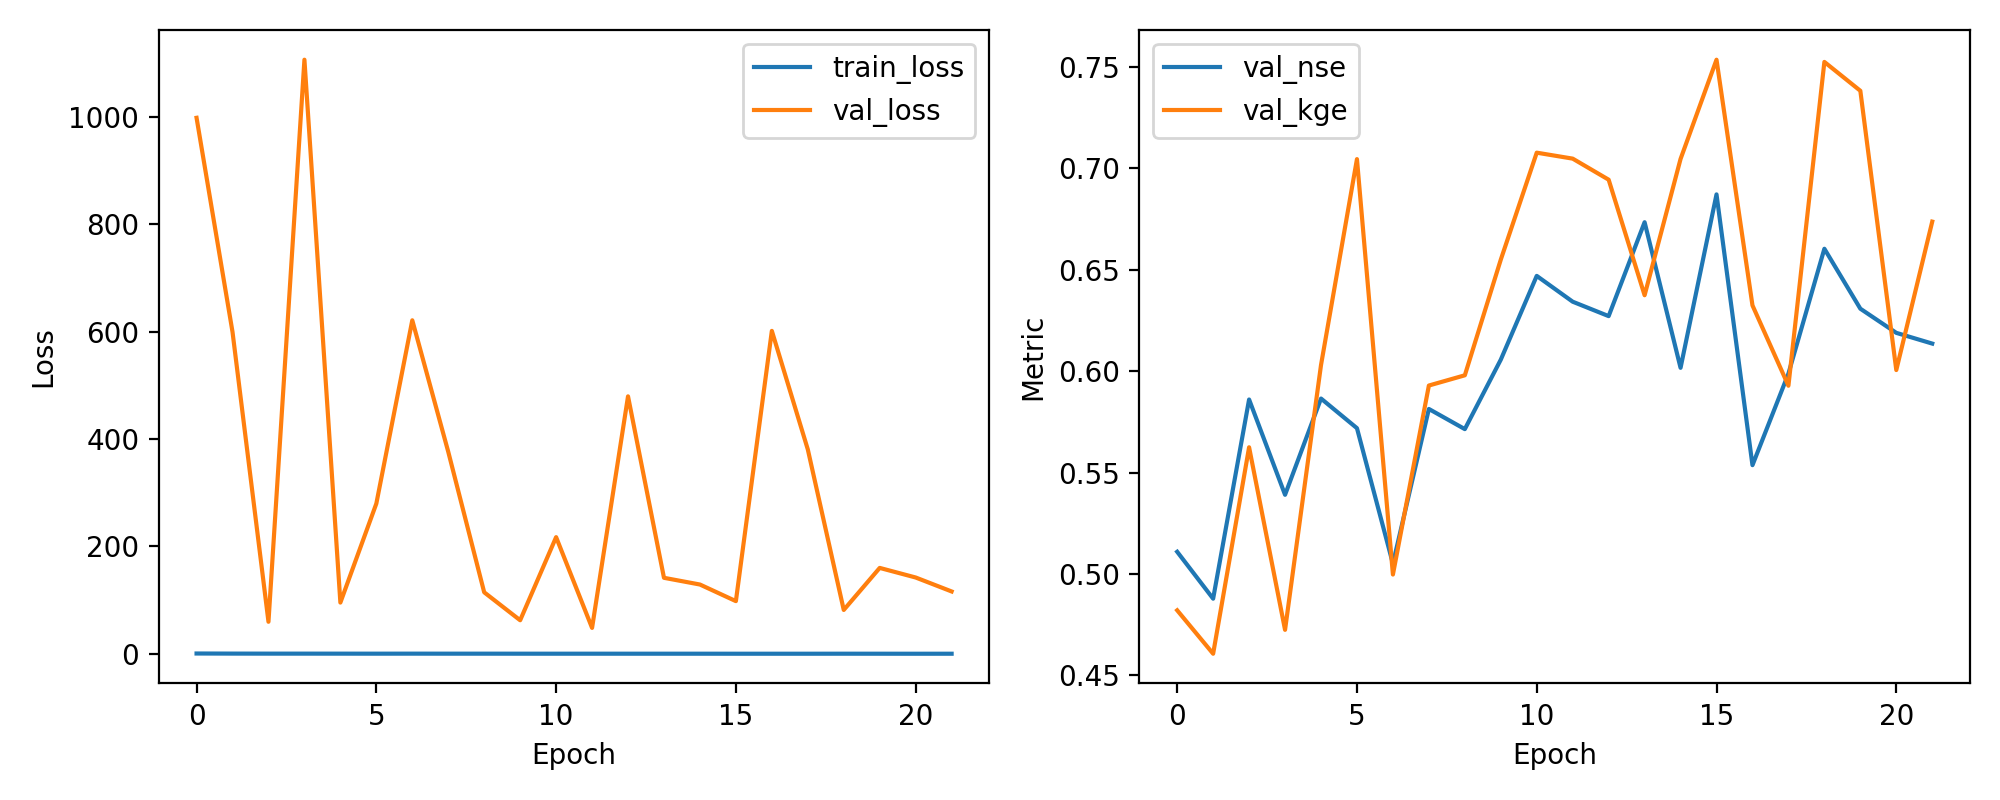

The table this chart was drawn from, first rows:
epoch, train_loss, val_loss, val_nse, val_kge
1, 0.6821, 998.1, 0.511, 0.4821
2, 0.5006, 599.4, 0.4879, 0.4607
3, 0.4372, 59.77, 0.5861, 0.5625
4, 0.4301, 1106, 0.5391, 0.4725
5, 0.4052, 95.53, 0.5865, 0.603
6, 0.3658, 279.8, 0.5719, 0.7046
7, 0.4113, 621.1, 0.5051, 0.4998
8, 0.3725, 376.3, 0.5814, 0.593
9, 0.3695, 114.6, 0.5715, 0.598
10, 0.3331, 62.58, 0.6057, 0.655
11, 0.309, 217.3, 0.647, 0.7078
12, 0.3294, 48.34, 0.6343, 0.7048
13, 0.3095, 479.5, 0.6272, 0.6945
14, 0.3079, 141.6, 0.6735, 0.6375
15, 0.2987, 129.1, 0.6017, 0.7047
16, 0.2744, 98.19, 0.6872, 0.7536
17, 0.2688, 601.4, 0.5537, 0.6325
18, 0.2704, 380.7, 0.5988, 0.5929
19, 0.3094, 81.8, 0.6604, 0.7525
20, 0.2851, 160.1, 0.6308, 0.7383
21, 0.2437, 142.2, 0.6189, 0.6006
22, 0.2735, 116.2, 0.6136, 0.6738
